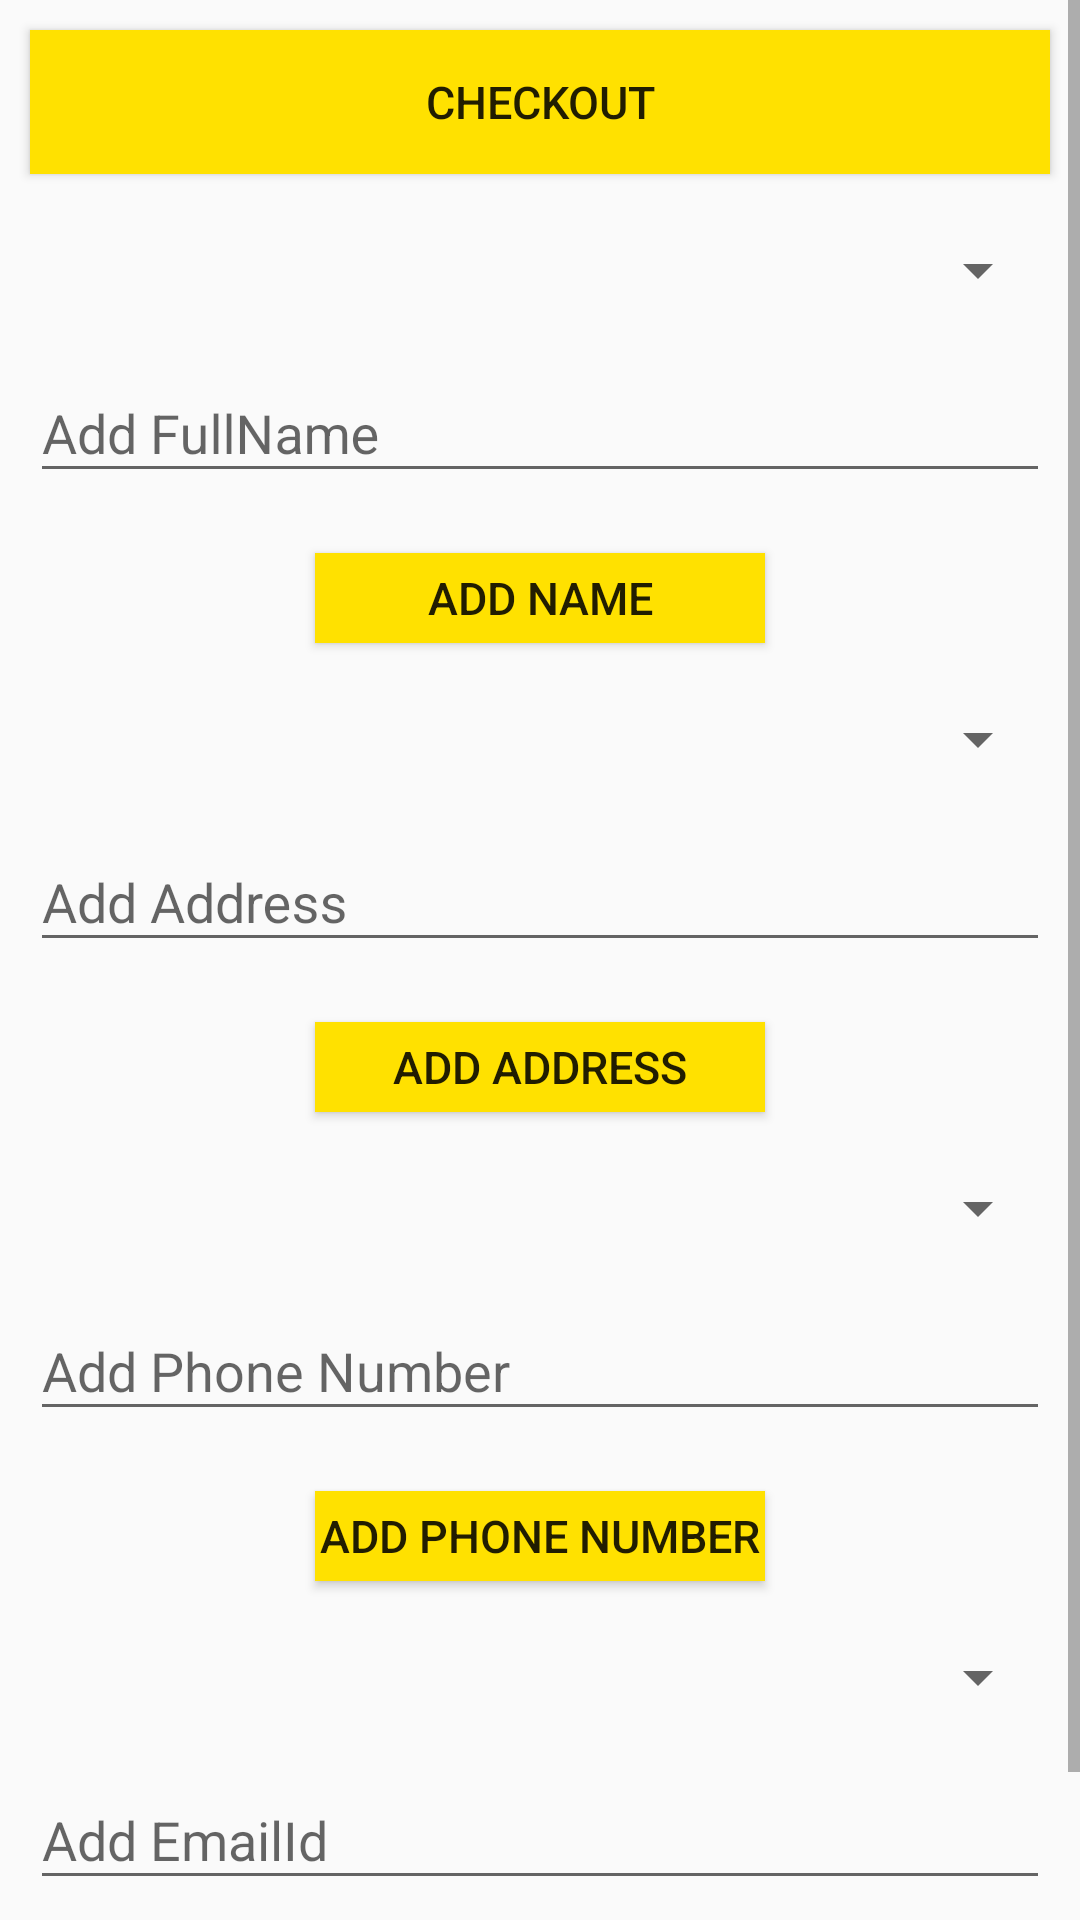

Reconstruct the res/layout file that produces this screen, plus the resources it refers to.
<!-- AndroidManifest.xml: application theme AppTheme -->
<!-- res/layout/activity_add_address.xml -->
<?xml version="1.0" encoding="utf-8"?>
<ScrollView xmlns:android="http://schemas.android.com/apk/res/android"
    xmlns:app="http://schemas.android.com/apk/res-auto"
    xmlns:tools="http://schemas.android.com/tools"
    android:layout_width="match_parent"
    android:layout_height="match_parent"
    android:orientation="vertical"
    tools:context=".AddAddress">
<LinearLayout
    android:layout_width="match_parent"
    android:layout_height="match_parent"
    android:orientation="vertical">


    <Button
        android:layout_width="match_parent"
        android:layout_height="wrap_content"
        android:background="#ffe100"
        android:layout_margin="@dimen/dimen_10"
        android:text="Checkout"
        android:textSize="15dp"
        android:onClick="checkout"/>



    <Spinner
        android:layout_width="match_parent"
        android:layout_height="wrap_content"
        android:layout_margin="@dimen/dimen_10"
        android:id="@+id/name_book"/>

    <android.support.design.widget.TextInputLayout
        android:layout_width="match_parent"
        android:layout_height="wrap_content">

        <android.support.design.widget.TextInputEditText
            android:layout_width="match_parent"
            android:layout_height="wrap_content"
            android:hint="Add FullName"
            android:layout_marginTop="20dp"
            android:textColorHint="#f00"
            android:inputType="textPersonName"
            android:layout_margin="@dimen/dimen_10"
            android:id="@+id/name"/>
    </android.support.design.widget.TextInputLayout>
    <Button
        android:layout_width="150dp"
        android:layout_height="30dp"
        android:background="#ffe100"
        android:layout_gravity="center"
        android:layout_margin="@dimen/dimen_10"
        android:text="Add Name"
        android:textSize="15dp"
        android:onClick="addName"/>






    <Spinner
        android:layout_width="match_parent"
        android:layout_height="wrap_content"
        android:layout_margin="@dimen/dimen_10"
        android:id="@+id/address_book"/>
    <android.support.design.widget.TextInputLayout
        android:layout_width="match_parent"
        android:layout_height="wrap_content">

        <android.support.design.widget.TextInputEditText
            android:layout_width="match_parent"
            android:layout_height="wrap_content"
            android:hint="Add Address"
            android:layout_marginTop="20dp"
            android:textColorHint="#f00"
            android:inputType="textPersonName"
            android:layout_margin="@dimen/dimen_10"
            android:id="@+id/address"/>
    </android.support.design.widget.TextInputLayout>
    <Button
        android:layout_width="150dp"
        android:layout_height="30dp"
        android:background="#ffe100"
        android:layout_gravity="center"
        android:layout_margin="@dimen/dimen_10"
        android:text="Add Address"
        android:textSize="15dp"
        android:onClick="addAddress"/>





    <Spinner
        android:layout_width="match_parent"
        android:layout_height="wrap_content"
        android:layout_margin="@dimen/dimen_10"
        android:id="@+id/phone_book"/>
    <android.support.design.widget.TextInputLayout
        android:layout_width="match_parent"
        android:layout_height="wrap_content">

        <android.support.design.widget.TextInputEditText
            android:layout_width="match_parent"
            android:layout_height="wrap_content"
            android:hint="Add Phone Number"
            android:layout_marginTop="20dp"
            android:textColorHint="#f00"
            android:inputType="number"
            android:maxLength="10"
            android:layout_margin="@dimen/dimen_10"
            android:id="@+id/phoneNumber1"/>
    </android.support.design.widget.TextInputLayout>
    <Button
        android:layout_width="150dp"
        android:layout_height="30dp"
        android:background="#ffe100"
        android:layout_gravity="center"
        android:layout_margin="@dimen/dimen_10"
        android:text="Add phone Number"
        android:textSize="15dp"
        android:onClick="addNumber"/>






    <Spinner
        android:layout_width="match_parent"
        android:layout_height="wrap_content"
        android:layout_margin="@dimen/dimen_10"
        android:id="@+id/mail_book"/>
    <android.support.design.widget.TextInputLayout
        android:layout_width="match_parent"
        android:layout_height="wrap_content">

        <android.support.design.widget.TextInputEditText
            android:layout_width="match_parent"
            android:layout_height="wrap_content"
            android:hint="Add EmailId"
            android:layout_marginTop="20dp"
            android:textColorHint="#f00"
            android:inputType="textEmailAddress"
            android:layout_margin="@dimen/dimen_10"
            android:id="@+id/emailId"/>
    </android.support.design.widget.TextInputLayout>
    <Button
        android:layout_width="150dp"
        android:layout_height="30dp"
        android:background="#ffe100"
        android:layout_gravity="center"
        android:layout_margin="@dimen/dimen_10"
        android:text="Add email id"
        android:textSize="15dp"
        android:onClick="addEmailId"/>





</LinearLayout>

</ScrollView>
<!-- resources referenced by this layout -->
<resources>
  <dimen name="dimen_10">10dp</dimen>
  <style name="AppTheme" parent="Theme.AppCompat.Light.DarkActionBar">
          
          <item name="colorPrimary">#0b0c10</item>
          <item name="colorPrimaryDark">#1f2833</item>
          <item name="colorAccent">#f00</item>
      </style>
</resources>
